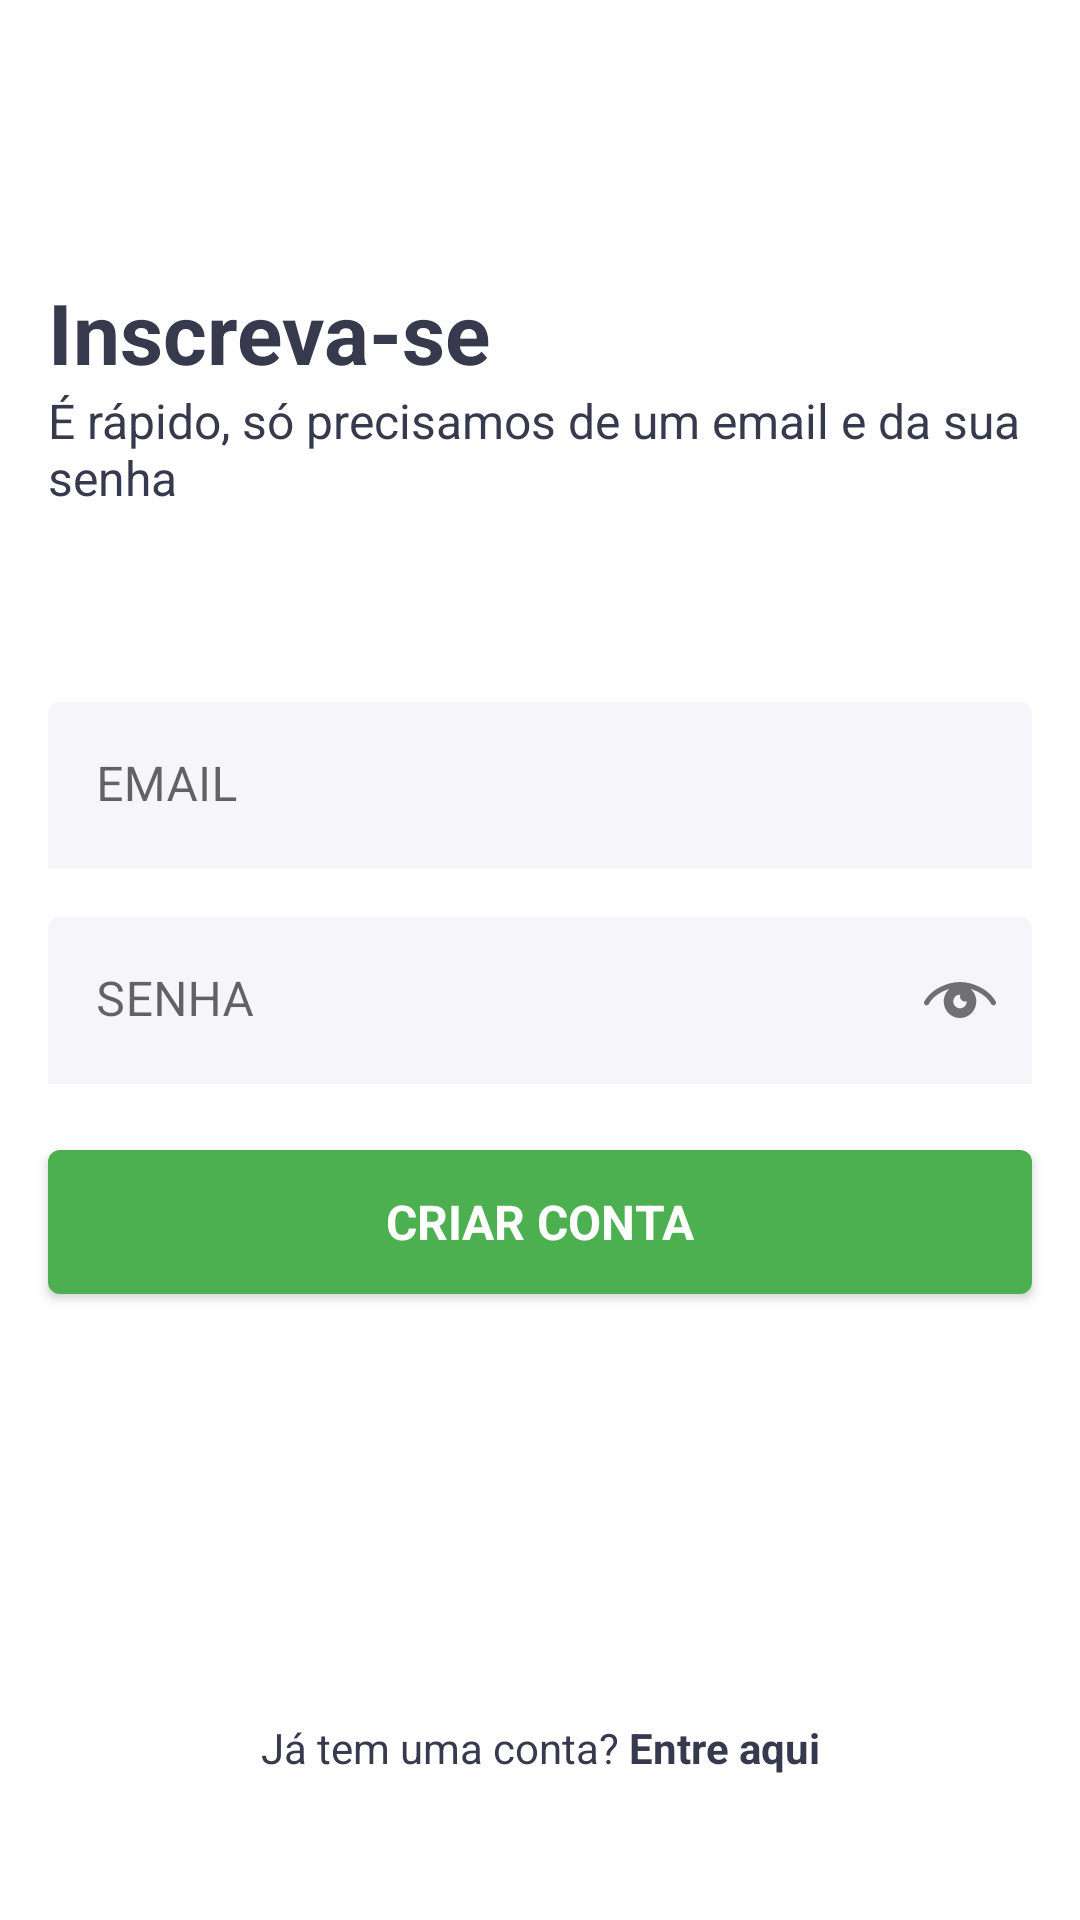

Here is an Android app screen rendered from its layout file. Give the layout XML and the strings, colors and styles it references.
<!-- AndroidManifest.xml: application theme Theme.EasyFinance -->
<!-- res/layout/fragment_create_account.xml -->
<?xml version="1.0" encoding="utf-8"?>
<androidx.constraintlayout.widget.ConstraintLayout xmlns:android="http://schemas.android.com/apk/res/android"
    xmlns:app="http://schemas.android.com/apk/res-auto"
    xmlns:tools="http://schemas.android.com/tools"
    android:layout_width="match_parent"
    android:layout_height="match_parent">

    <TextView
        android:id="@+id/createAccountTitleTv"
        android:layout_width="match_parent"
        android:layout_height="wrap_content"
        android:text="@string/action_sign_up"
        style="@style/Text_Easy.Title"
        android:textStyle="bold"
        android:layout_marginTop="@dimen/verticalMarginXXXLarge"
        android:layout_marginStart="@dimen/horizontalMargin"
        android:layout_marginEnd="@dimen/horizontalMargin"
        app:layout_constraintEnd_toEndOf="parent"
        app:layout_constraintStart_toStartOf="parent"
        app:layout_constraintTop_toTopOf="parent" />

    <TextView
        android:id="@+id/createAccountSubtitleTv"
        style="@style/Text_Easy.Body"
        android:layout_width="match_parent"
        android:layout_height="wrap_content"
        android:layout_marginStart="@dimen/horizontalMargin"
        android:layout_marginEnd="@dimen/horizontalMargin"
        android:text="@string/create_account_message"
        app:layout_constraintEnd_toEndOf="parent"
        app:layout_constraintStart_toStartOf="parent"
        app:layout_constraintTop_toBottomOf="@+id/createAccountTitleTv" />


    <com.google.android.material.textfield.TextInputLayout
        android:id="@+id/createAccountEmailTil"
        style="@style/InputTextLayout_Easy"
        android:layout_width="match_parent"
        android:layout_height="wrap_content"
        android:layout_marginTop="@dimen/verticalMarginXXLarge"
        android:layout_marginStart="@dimen/horizontalMargin"
        android:layout_marginEnd="@dimen/horizontalMargin"
        android:hint="@string/placeholder_email"
        app:layout_constraintEnd_toEndOf="parent"
        app:layout_constraintStart_toStartOf="parent"
        app:layout_constraintTop_toBottomOf="@+id/createAccountSubtitleTv">

        <com.google.android.material.textfield.TextInputEditText
            android:layout_width="match_parent"
            android:layout_height="wrap_content"
            android:inputType="textEmailAddress" />
    </com.google.android.material.textfield.TextInputLayout>

    <com.google.android.material.textfield.TextInputLayout
        android:id="@+id/createAccountPasswordTil"
        style="@style/InputTextLayout_Easy"
        android:layout_width="match_parent"
        android:layout_height="wrap_content"
        android:layout_marginTop="@dimen/verticalMargin"
        android:layout_marginStart="@dimen/horizontalMargin"
        android:layout_marginEnd="@dimen/horizontalMargin"
        android:hint="@string/placeholder_password"
        app:layout_constraintEnd_toEndOf="parent"
        app:layout_constraintStart_toStartOf="parent"
        app:passwordToggleEnabled="true"
        app:passwordToggleDrawable="@drawable/ic_toggle_password"
        app:layout_constraintTop_toBottomOf="@+id/createAccountEmailTil">

        <com.google.android.material.textfield.TextInputEditText
            android:layout_width="match_parent"
            android:layout_height="wrap_content"
            android:maxLength="@integer/password_app_size"
            android:inputType="textEmailAddress" />
    </com.google.android.material.textfield.TextInputLayout>

    <com.google.android.material.button.MaterialButton
        android:id="@+id/createAccountActionCreateBt"
        style="@style/Button_Easy"
        android:layout_width="match_parent"
        android:layout_height="@dimen/button_size"
        android:layout_margin="16dp"
        android:text="@string/action_create_account"
        android:textStyle="bold"
        app:layout_constraintEnd_toEndOf="parent"
        app:layout_constraintStart_toStartOf="parent"
        app:layout_constraintTop_toBottomOf="@+id/createAccountPasswordTil" />

    <TextView
        android:id="@+id/createAccountNotHasAccountTv"
        style="@style/Text_Easy"
        android:layout_width="match_parent"
        android:layout_height="wrap_content"
        android:layout_marginStart="@dimen/horizontalMargin"
        android:layout_marginEnd="@dimen/horizontalMargin"
        android:layout_marginBottom="@dimen/verticalMarginXLarge"
        android:text="@string/hasAccount"
        android:textAlignment="center"
        app:layout_constraintBottom_toBottomOf="parent"
        app:layout_constraintEnd_toEndOf="parent"
        app:layout_constraintStart_toStartOf="parent"
        app:layout_constraintTop_toBottomOf="@+id/createAccountActionCreateBt"
        app:layout_constraintVertical_bias="1.0" />

</androidx.constraintlayout.widget.ConstraintLayout>
<!-- resources referenced by this layout -->
<resources>
  <dimen name="button_size">60dp</dimen>
  <dimen name="horizontalMargin">16dp</dimen>
  <dimen name="verticalMargin">16dp</dimen>
  <dimen name="verticalMarginXLarge">48dp</dimen>
  <dimen name="verticalMarginXXLarge">64dp</dimen>
  <dimen name="verticalMarginXXXLarge">92dp</dimen>
  <integer name="password_app_size">8</integer>
  <string name="action_create_account">Criar Conta</string>
  <string name="action_sign_up">Inscreva-se</string>
  <string name="create_account_message">É rápido, só precisamos de um email e da sua senha</string>
  <string name="hasAccount">Já tem uma conta?  <b>Entre aqui</b></string>
  <string name="placeholder_email">EMAIL</string>
  <string name="placeholder_password">SENHA</string>
  <style name="Button_Easy">
          <item name="fontFamily">@font/roboto_light</item>
          <item name="android:textColor">@color/white</item>
          <item name="android:textAllCaps">true</item>
          <item name="backgroundTint">@color/colorGreen</item>
          <item name="android:textAppearance">@style/Text_Easy.Body</item>
      </style>
  <style name="InputTextLayout_Easy">
          <item name="boxStrokeWidth">0dp</item>
          <item name="boxStrokeWidthFocused">0dp</item>
          <item name="boxBackgroundColor">@color/color_on_primary</item>
          <item name="fontFamily">@font/roboto_light</item>
      </style>
  <style name="Text_Easy">
          <item name="fontFamily">@font/roboto_light</item>
          <item name="android:textColor">?attr/colorOnPrimary</item>
      </style>
  <style name="Text_Easy.Body">
          <item name="android:textSize">@dimen/text_body</item>
      </style>
  <style name="Text_Easy.Title">
          <item name="android:textSize">@dimen/text_title</item>
          <item name="fontFamily">@font/roboto_black</item>
      </style>
  <style name="Theme.EasyFinance" parent="Theme.MaterialComponents.DayNight.NoActionBar">
          
          <item name="colorPrimary">@color/color_primary</item>
          <item name="colorPrimaryVariant">@color/color_primary_variant</item>
          <item name="colorOnPrimary">@color/color_primary</item>
          
          <item name="colorSecondary">@color/teal_200</item>
          <item name="colorSecondaryVariant">@color/teal_700</item>
          <item name="colorOnSecondary">@color/black</item>
          
          <item name="android:statusBarColor" tools:targetApi="l">@color/color_primary</item>
          
          <item name="colorControlActivated">@color/color_primary</item>
          <item name="tintColor">@color/color_primary</item>
          <item name="text_color">@color/color_primary</item>
          <item name="text_color_secondary">@color/white</item>
      </style>
  <color name="white">#FFFFFFFF</color>
  <color name="colorGreen">#4CAF50</color>
  <color name="color_on_primary">#F5F5FA</color>
  <dimen name="text_body">16sp</dimen>
  <dimen name="text_title">28sp</dimen>
  <color name="color_primary">#373A4D</color>
  <color name="color_primary_variant">#8F92A9</color>
  <color name="teal_200">#FF03DAC5</color>
  <color name="teal_700">#FF018786</color>
  <color name="black">#FF000000</color>
</resources>
